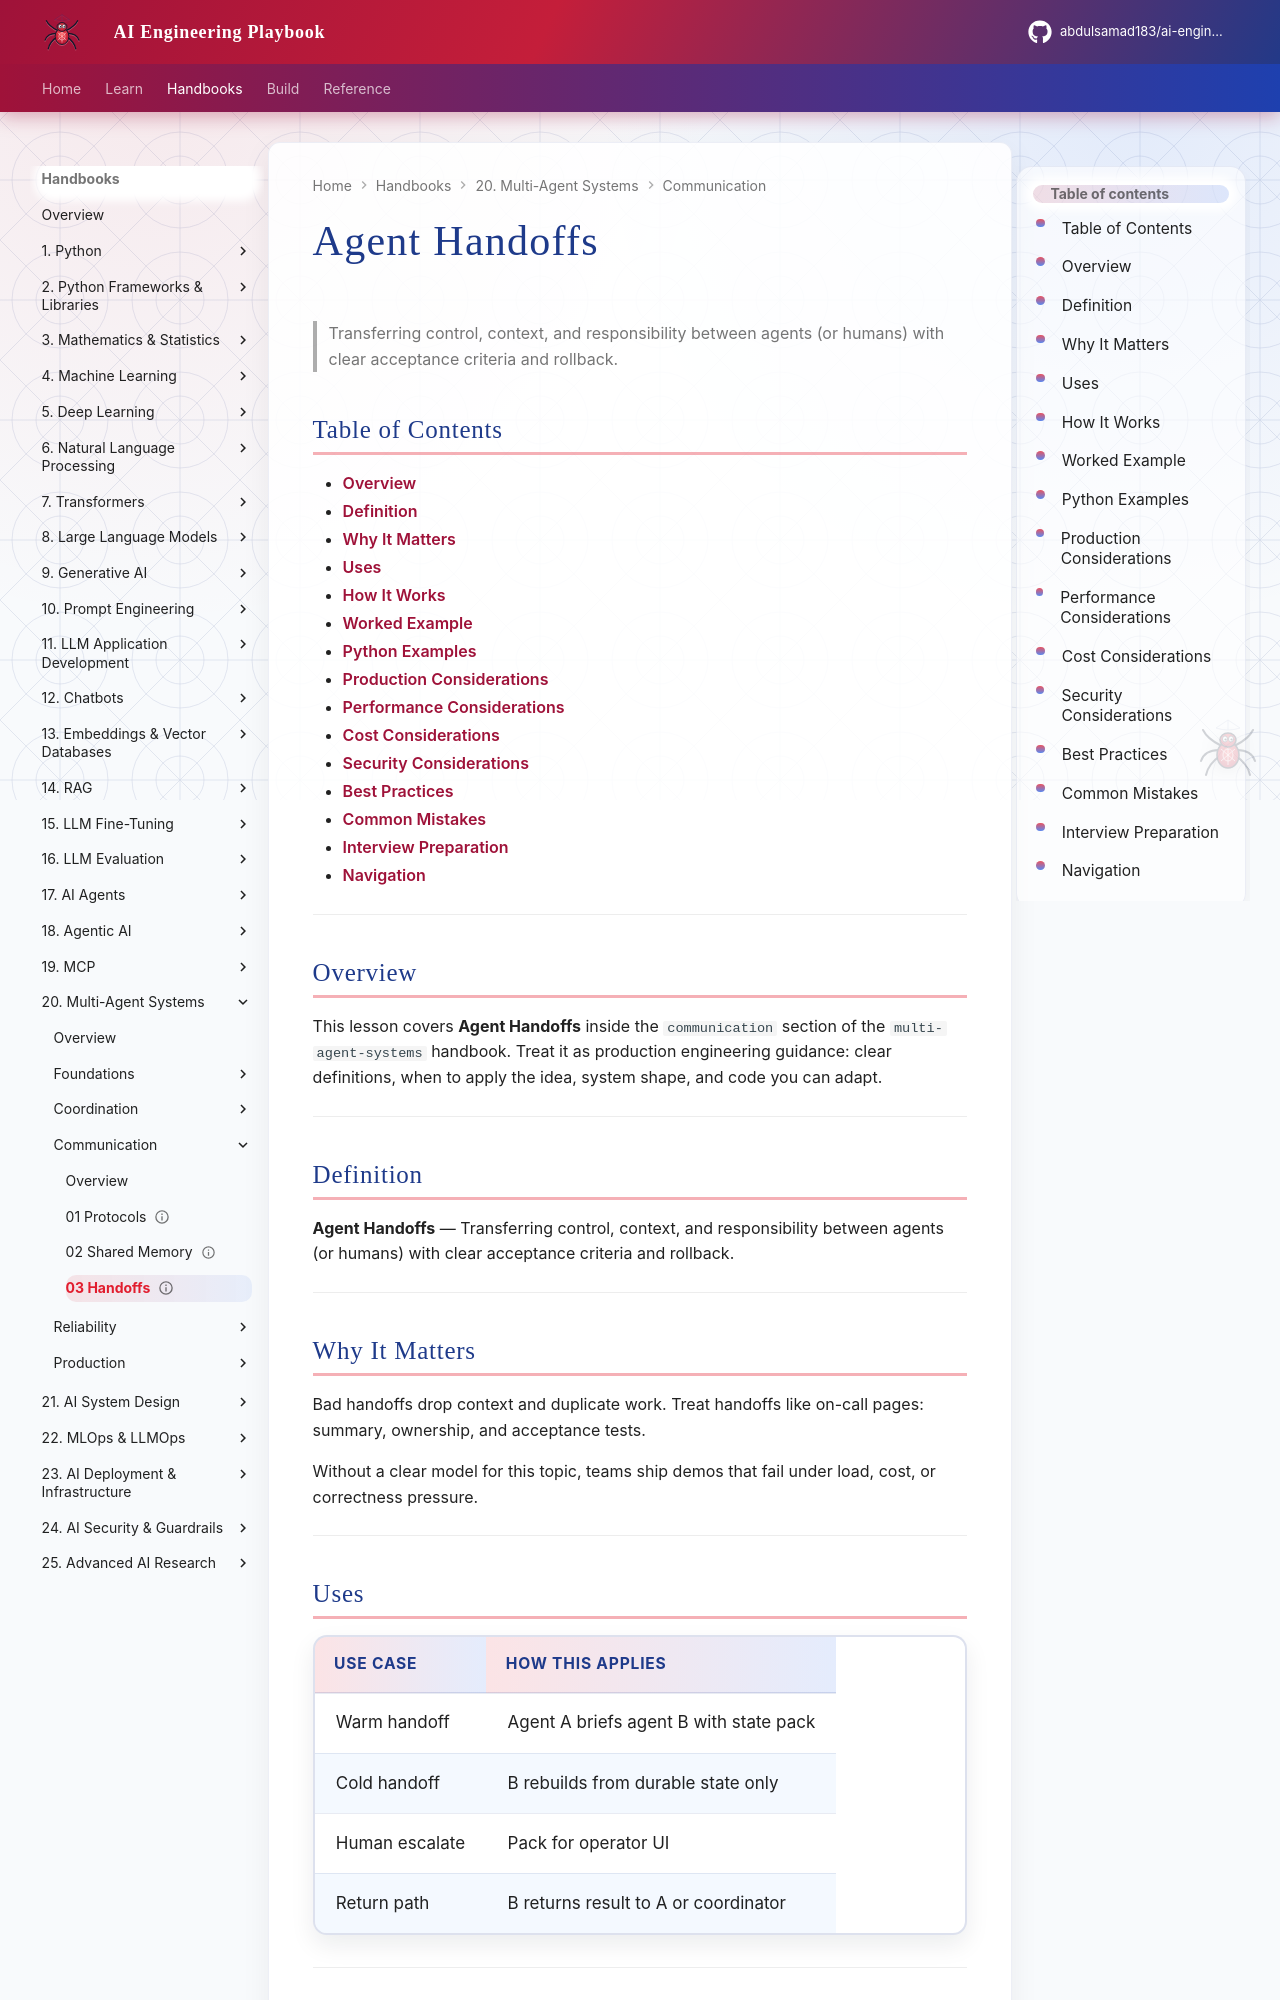

repository: abdulsamad183/ai-engineering-playbook · page: domains/multi-agent-systems/communication/03-handoffs/index.html · generator: mkdocs

---
title: "Agent Handoffs"
description: "Transferring control, context, and responsibility between agents (or humans) with clear acceptance criteria and rollback."
domain: multi-agent-systems
tags: [communication, 03-handoffs]
status: published
created: 2026-08-12
updated: 2026-08-12
version: "1.0"
related:
  - ../agentic-ai/README.md
  - ../ai-agents/README.md
  - ../README.md
---

# Agent Handoffs

> Transferring control, context, and responsibility between agents (or humans) with clear acceptance criteria and rollback.

## Table of Contents

- [Overview](#overview)
- [Definition](#definition)
- [Why It Matters](#why-it-matters)
- [Uses](#uses)
- [How It Works](#how-it-works)
- [Worked Example](#worked-example)
- [Python Examples](#python-examples)
- [Production Considerations](#production-considerations)
- [Performance Considerations](#performance-considerations)
- [Cost Considerations](#cost-considerations)
- [Security Considerations](#security-considerations)
- [Best Practices](#best-practices)
- [Common Mistakes](#common-mistakes)
- [Interview Preparation](#interview-preparation)
- [Navigation](#navigation)

---

## Overview

This lesson covers **Agent Handoffs** inside the `communication` section of the `multi-agent-systems` handbook. Treat it as production engineering guidance: clear definitions, when to apply the idea, system shape, and code you can adapt.

---

## Definition

**Agent Handoffs** — Transferring control, context, and responsibility between agents (or humans) with clear acceptance criteria and rollback.

---

## Why It Matters

Bad handoffs drop context and duplicate work. Treat handoffs like on-call pages: summary, ownership, and acceptance tests.

Without a clear model for this topic, teams ship demos that fail under load, cost, or correctness pressure.

---

## Uses

| Use case | How this applies |
|----------|------------------|
| Warm handoff | Agent A briefs agent B with state pack |
| Cold handoff | B rebuilds from durable state only |
| Human escalate | Pack for operator UI |
| Return path | B returns result to A or coordinator |

---
